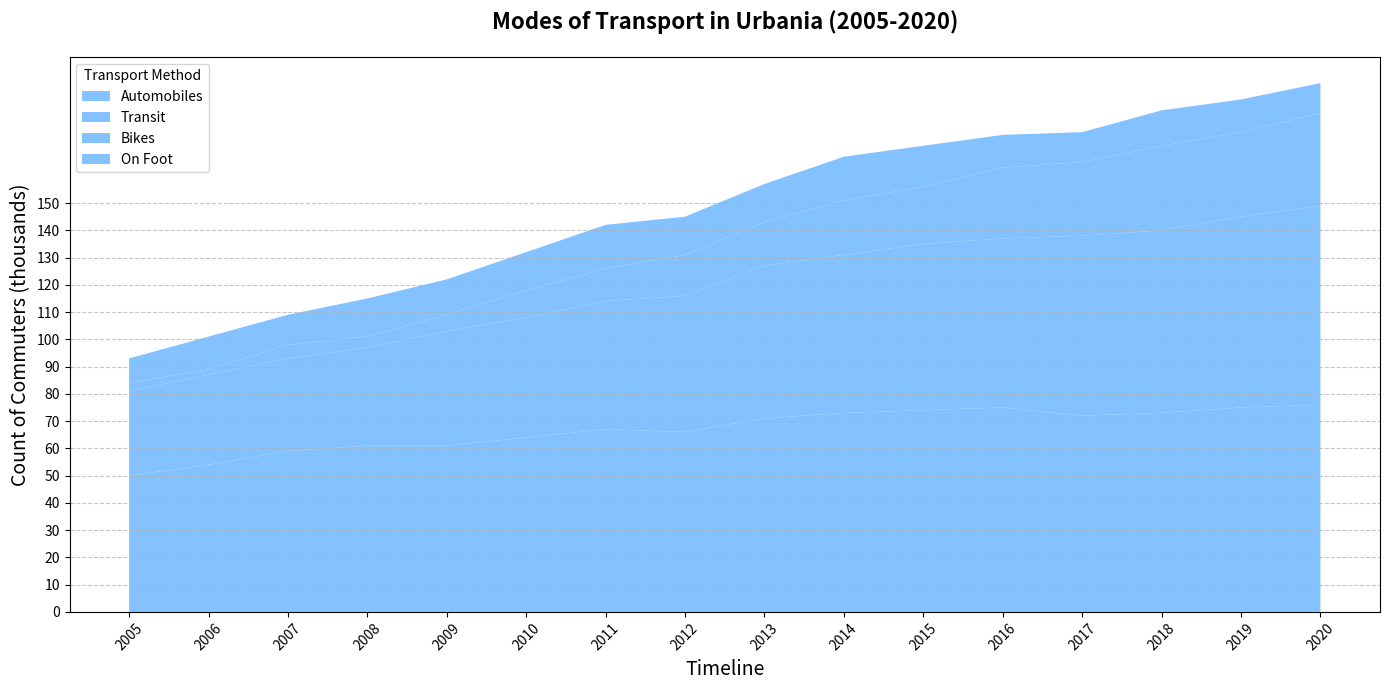

Generate this figure with matplotlib:
import matplotlib.pyplot as plt
import numpy as np

years = np.arange(2005, 2021)

car_commuters = np.array([50, 54, 59, 61, 61, 64, 67, 66, 71, 73, 74, 75, 72, 73, 75, 76])
public_transport_commuters = np.array([31, 33, 34, 36, 42, 44, 47, 50, 56, 58, 61, 62, 66, 67, 70, 73])
cycling_commuters = np.array([3, 2, 5, 4, 6, 10, 12, 15, 16, 20, 21, 26, 27, 31, 31, 34])
walking_commuters = np.array([9, 12, 11, 14, 13, 14, 16, 14, 14, 16, 15, 12, 11, 13, 12, 11])

fig, ax = plt.subplots(figsize=(14, 7))

# Using a single color consistently across all data groups
ax.stackplot(years, car_commuters, public_transport_commuters, cycling_commuters, walking_commuters,
             labels=['Automobiles', 'Transit', 'Bikes', 'On Foot'],
             colors=['#66b3ff'], alpha=0.8)

ax.set_title('Modes of Transport in Urbania (2005-2020)', fontsize=16, fontweight='bold', pad=20)
ax.set_xlabel('Timeline', fontsize=14)
ax.set_ylabel('Count of Commuters (thousands)', fontsize=14)
ax.set_xticks(years[::1])
ax.set_xticklabels(years, rotation=45, fontsize=10)
ax.set_yticks(np.arange(0, 160, 10))
ax.set_yticklabels(np.arange(0, 160, 10), fontsize=10)

ax.grid(axis='y', linestyle='--', alpha=0.7)
ax.legend(loc='upper left', title='Transport Method', fontsize=10)

plt.tight_layout()
plt.show()
